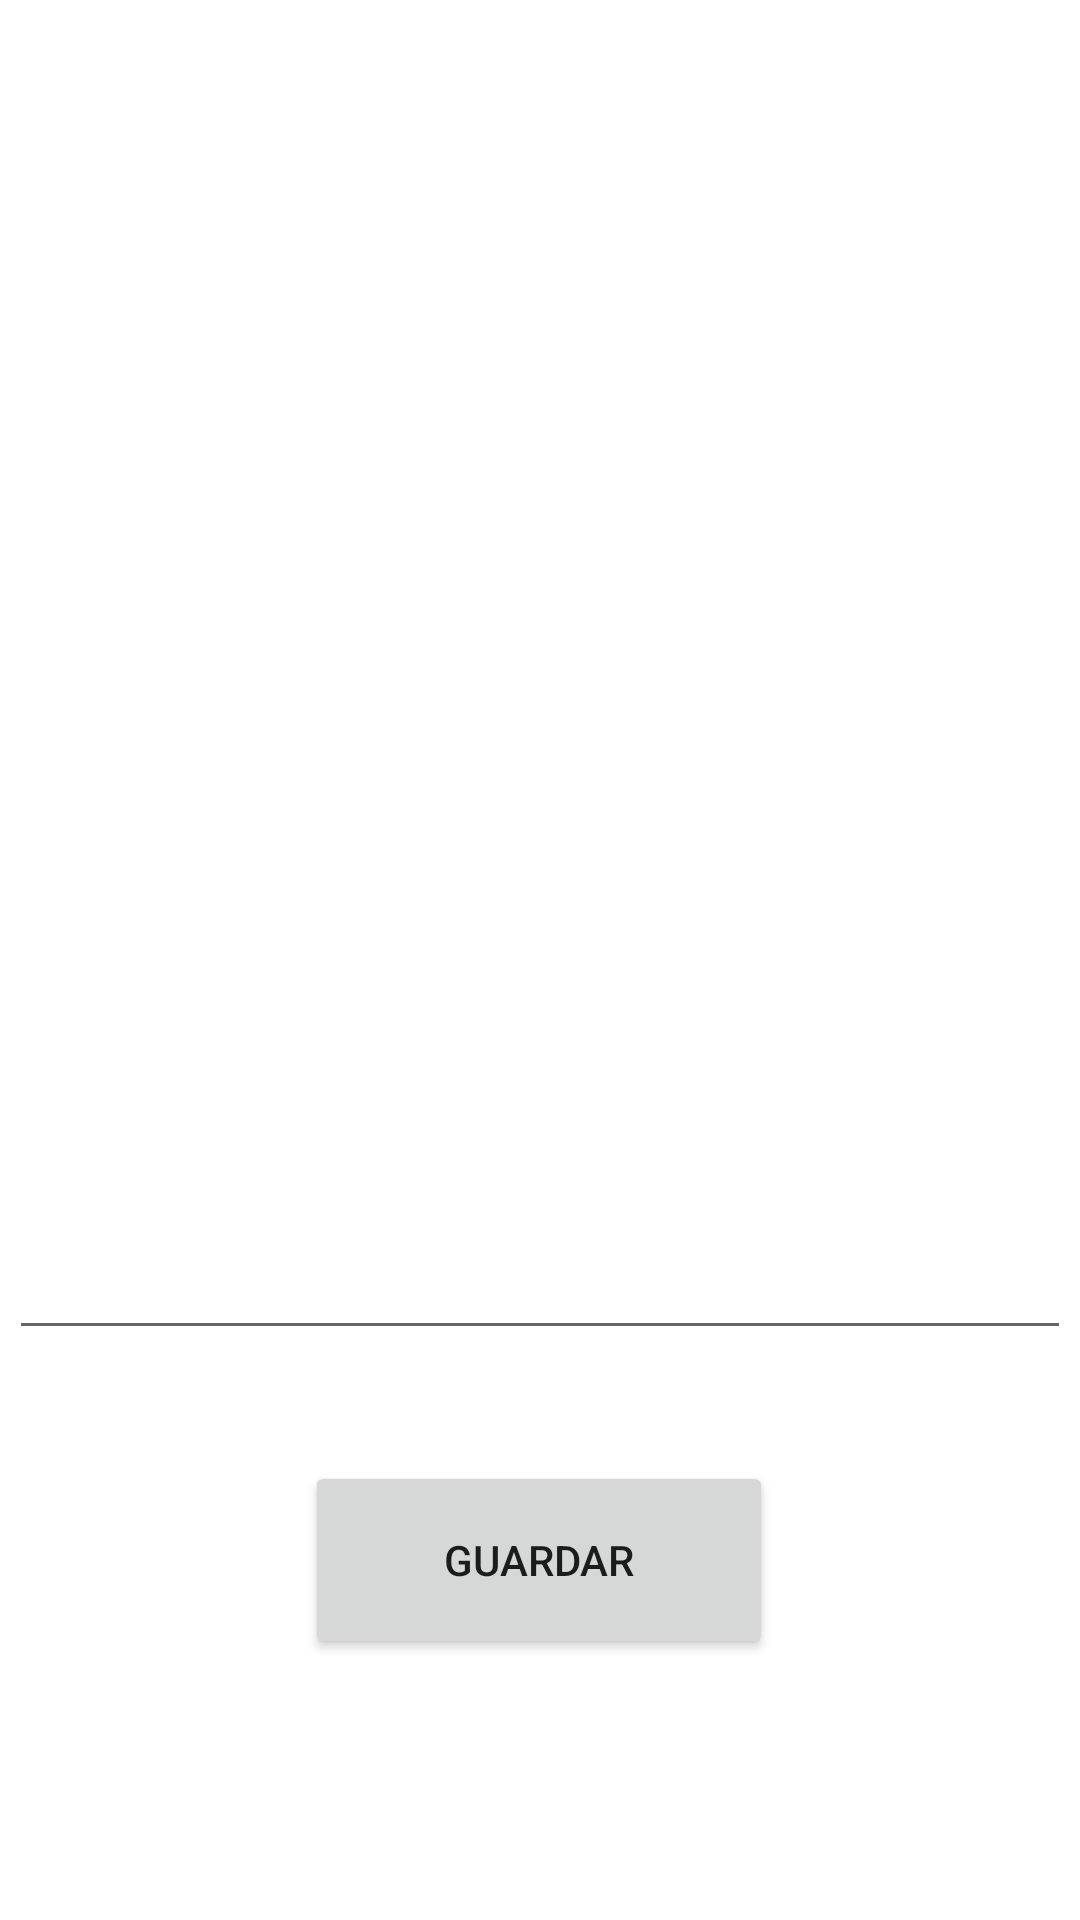

This screen was rendered from an Android layout file. Write that file and the resources it references.
<!-- AndroidManifest.xml: application theme Theme.ACDATPruebaAndroid -->
<!-- res/layout/activity_escribir.xml -->
<?xml version="1.0" encoding="utf-8"?>
<androidx.constraintlayout.widget.ConstraintLayout xmlns:android="http://schemas.android.com/apk/res/android"
    xmlns:app="http://schemas.android.com/apk/res-auto"
    xmlns:tools="http://schemas.android.com/tools"
    android:layout_width="match_parent"
    android:layout_height="match_parent"
    tools:context=".leerarchivos.Escribir">

    <Button
        android:id="@+id/btnGuardar"
        android:layout_width="156dp"
        android:layout_height="66dp"
        android:layout_marginStart="127dp"
        android:layout_marginTop="37dp"
        android:layout_marginEnd="128dp"
        android:text="@string/btnGuardar"
        app:layout_constraintEnd_toEndOf="parent"
        app:layout_constraintStart_toStartOf="parent"
        app:layout_constraintTop_toBottomOf="@+id/txtEscribir" />

    <EditText
        android:id="@+id/txtEscribir"
        android:layout_width="354dp"
        android:layout_height="250dp"
        android:layout_marginStart="28dp"
        android:layout_marginTop="200dp"
        android:layout_marginEnd="28dp"
        android:ems="10"
        android:gravity="start|top"
        android:inputType="textMultiLine"
        android:textAlignment="center"
        android:textSize="30sp"
        android:textStyle="bold"
        app:layout_constraintEnd_toEndOf="parent"
        app:layout_constraintStart_toStartOf="parent"
        app:layout_constraintTop_toTopOf="parent" />

</androidx.constraintlayout.widget.ConstraintLayout>
<!-- resources referenced by this layout -->
<resources>
  <string name="btnGuardar">Guardar</string>
  <style name="Theme.ACDATPruebaAndroid" parent="Theme.MaterialComponents.DayNight.DarkActionBar">
          
          <item name="colorPrimary">@color/purple_500</item>
          <item name="colorPrimaryVariant">@color/purple_700</item>
          <item name="colorOnPrimary">@color/white</item>
          
          <item name="colorSecondary">@color/teal_200</item>
          <item name="colorSecondaryVariant">@color/teal_700</item>
          <item name="colorOnSecondary">@color/black</item>
          
          <item name="android:statusBarColor">?attr/colorPrimaryVariant</item>
          
      </style>
  <!-- not gathered from this repository: default colours our renderer supplied (Android Studio template values) -->
  <color name="purple_500">#FF6200EE</color>
  <color name="purple_700">#FF3700B3</color>
  <color name="teal_200">#FF03DAC5</color>
  <color name="teal_700">#FF018786</color>
  <color name="black">#FF000000</color>
  <color name="white">#FFFFFFFF</color>
</resources>
